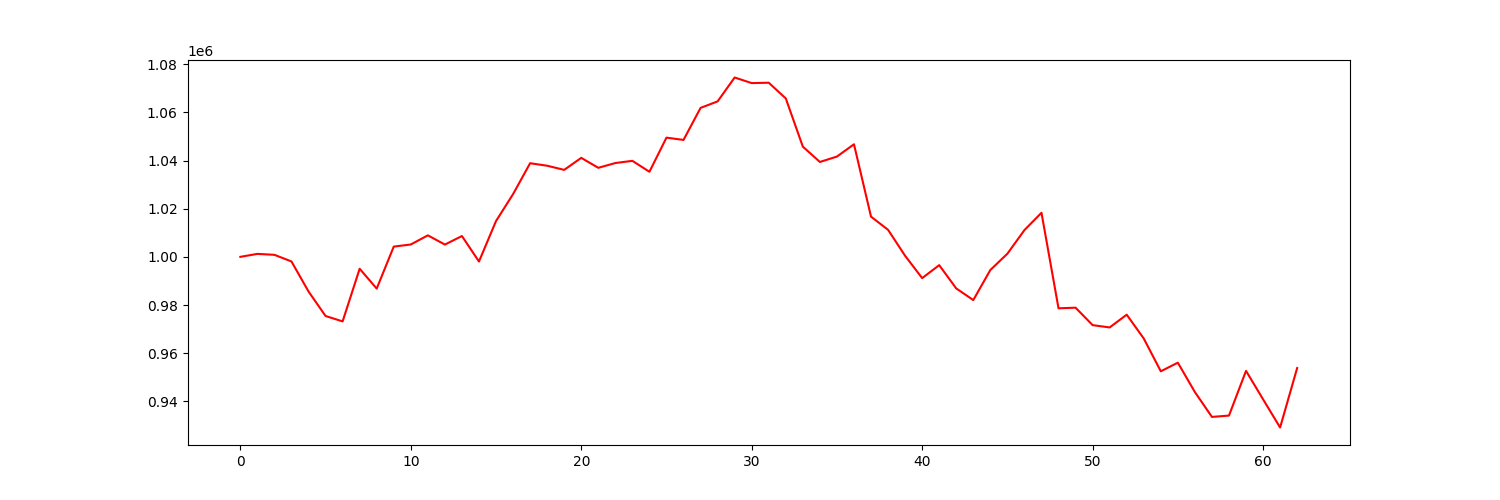

Data behind this chart, as committed beside it:
account_value, date, daily_return
1000000, 2022-07-06, 
1001233, 2022-07-07, 0.001233
1000842, 2022-07-08, -0.0003901
998081, 2022-07-11, -0.002759
985606, 2022-07-12, -0.0125
975431, 2022-07-13, -0.01032
973190, 2022-07-14, -0.002298
995052, 2022-07-15, 0.02246
986812, 2022-07-18, -0.008281
1004257, 2022-07-19, 0.01768
1005132, 2022-07-20, 0.0008719
1008927, 2022-07-21, 0.003776
1005106, 2022-07-22, -0.003788
1008646, 2022-07-25, 0.003522
998054, 2022-07-26, -0.0105
1014870, 2022-07-27, 0.01685
1026055, 2022-07-28, 0.01102
1038885, 2022-07-29, 0.0125
1037846, 2022-08-01, -0.001
1036127, 2022-08-02, -0.001657
1041113, 2022-08-03, 0.004812
1036980, 2022-08-04, -0.00397
1038968, 2022-08-05, 0.001918
1039873, 2022-08-08, 0.0008705
1035339, 2022-08-09, -0.00436
1049510, 2022-08-10, 0.01369
1048564, 2022-08-11, -0.0009015
1061867, 2022-08-12, 0.01269
1064565, 2022-08-15, 0.002541
1074490, 2022-08-16, 0.009324
1072163, 2022-08-17, -0.002166
1072325, 2022-08-18, 0.0001511
1065788, 2022-08-19, -0.006096
1045777, 2022-08-22, -0.01877
1039408, 2022-08-23, -0.00609
1041650, 2022-08-24, 0.002157
1046755, 2022-08-25, 0.0049
1016700, 2022-08-26, -0.02871
1011227, 2022-08-29, -0.005383
1000435, 2022-08-30, -0.01067
991167, 2022-08-31, -0.009264
996554, 2022-09-01, 0.005435
986879, 2022-09-02, -0.009709
982049, 2022-09-06, -0.004894
994541, 2022-09-07, 0.01272
1001306, 2022-09-08, 0.006802
1011109, 2022-09-09, 0.009791
1018312, 2022-09-12, 0.007124
978631, 2022-09-13, -0.03897
978886, 2022-09-14, 0.0002601
971642, 2022-09-15, -0.0074
970680, 2022-09-16, -0.00099
975981, 2022-09-19, 0.005462
966089, 2022-09-20, -0.01014
952474, 2022-09-21, -0.01409
956046, 2022-09-22, 0.00375
943843, 2022-09-23, -0.01276
933524, 2022-09-26, -0.01093
934071, 2022-09-27, 0.0005861
952646, 2022-09-28, 0.01989
... 3 more rows
